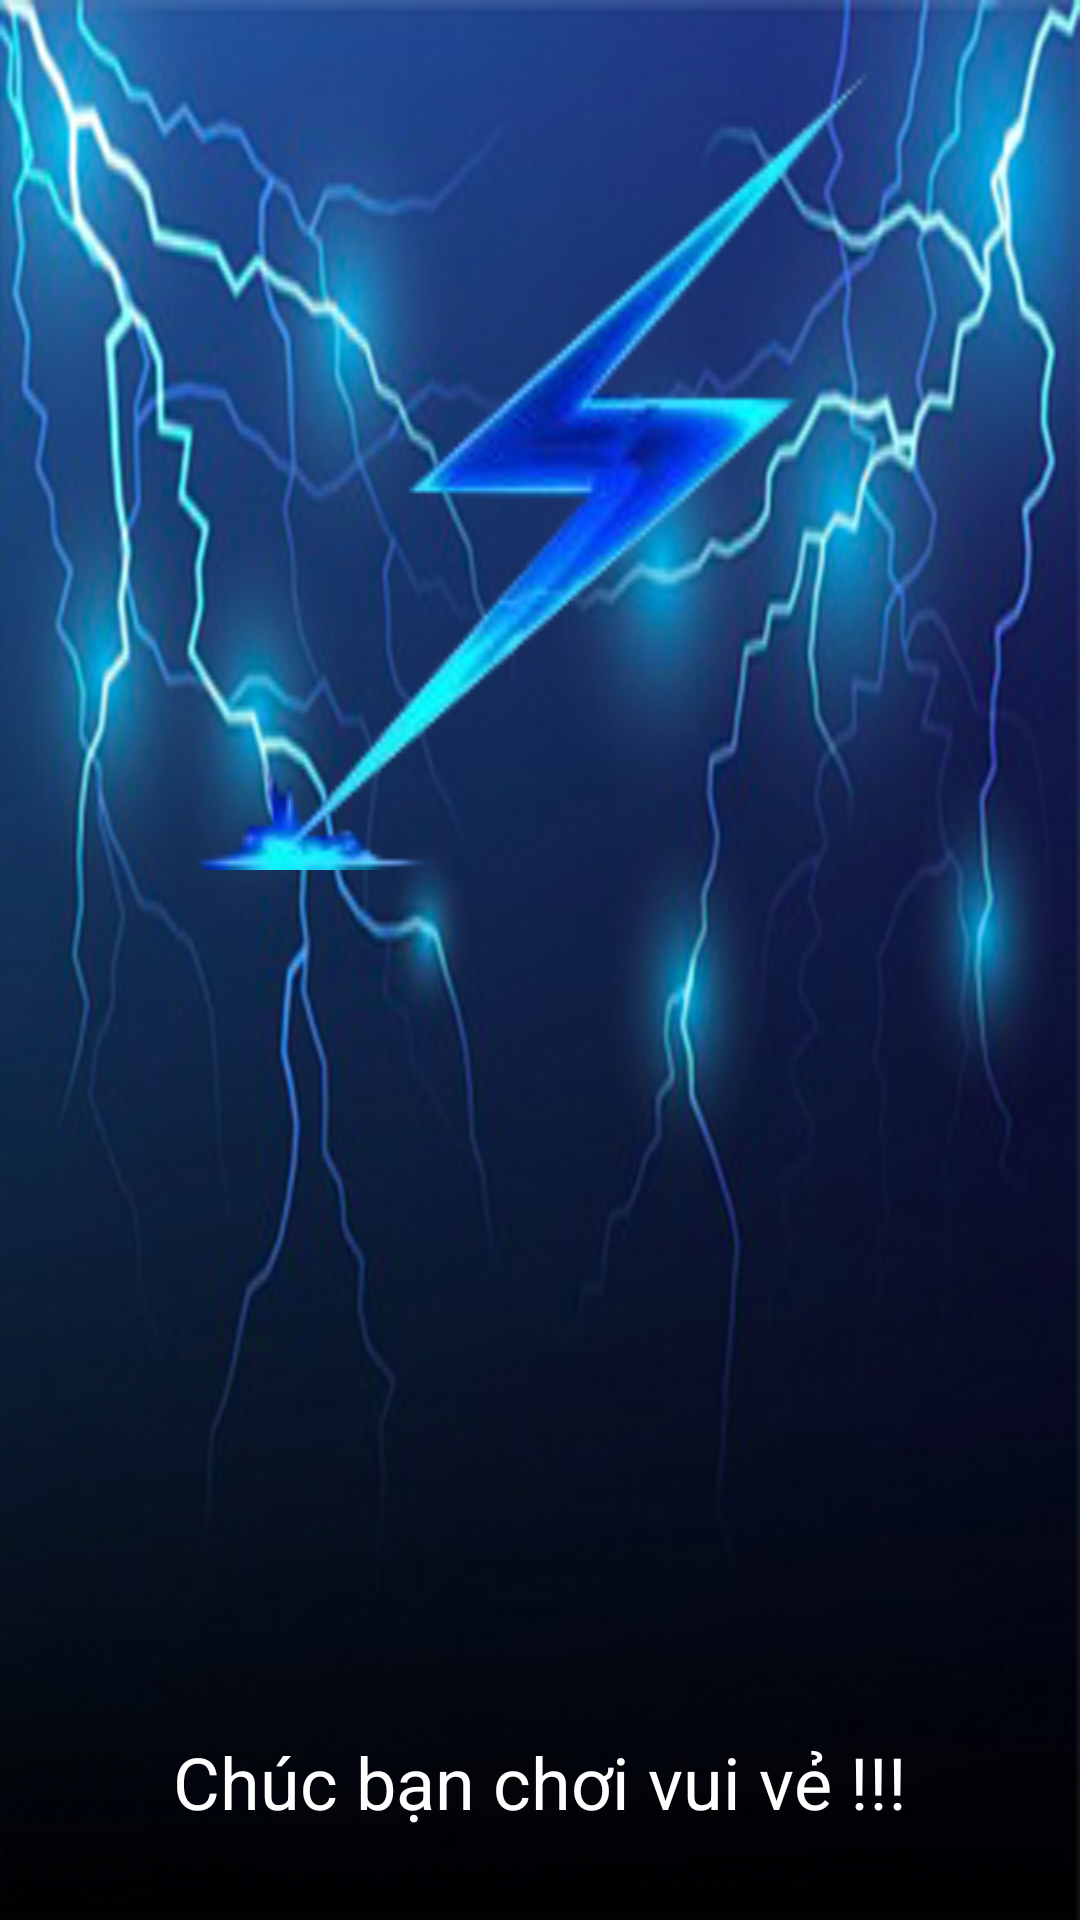

The Android layout XML behind this screen, and the referenced resources:
<!-- AndroidManifest.xml: application theme AppTheme -->
<!-- res/layout/activity_animation_blink.xml -->
<?xml version="1.0" encoding="utf-8"?>
<RelativeLayout xmlns:android="http://schemas.android.com/apk/res/android"
    xmlns:app="http://schemas.android.com/apk/res-auto"
    xmlns:tools="http://schemas.android.com/tools"
    android:layout_width="match_parent"
    android:id="@+id/transitionsContainer"
    android:layout_height="match_parent"
    android:background="@drawable/anmation"
    tools:context=".View.AnimationBlink">

    <ImageView
        android:layout_width="270dp"
        android:layout_height="270dp"
        android:src="@drawable/animationbackgroud"
        android:layout_marginTop="20dp"
        android:id="@+id/imgLogo"
        android:layout_centerHorizontal="true"/>
    <TextView
        android:layout_width="wrap_content"
        android:layout_height="wrap_content"
        android:id="@+id/tvVuiVe"
        android:textSize="24sp"
        android:text="Chúc bạn chơi vui vẻ !!!"
        android:layout_alignParentBottom="true"
        android:layout_marginBottom="30dp"
        android:layout_centerHorizontal="true"
        android:textColor="@color/colorWhite"/>

</RelativeLayout>
<!-- resources referenced by this layout -->
<resources>
  <color name="colorWhite">#FFFFFF</color>
  <!-- drawable animationbackgroud: png bitmap (drawable, 46991 bytes) -->
  <!-- drawable anmation: png bitmap (drawable, 254327 bytes) -->
  <style name="AppTheme" parent="Theme.AppCompat.Light.DarkActionBar">
          
          <item name="colorPrimary">@color/colorPrimary</item>
          <item name="colorPrimaryDark">@color/colorPrimaryDark</item>
          <item name="colorAccent">@color/colorAccent</item>
  
      </style>
  <color name="colorPrimary">#008577</color>
  <color name="colorPrimaryDark">#00574B</color>
  <color name="colorAccent">#D81B60</color>
</resources>
